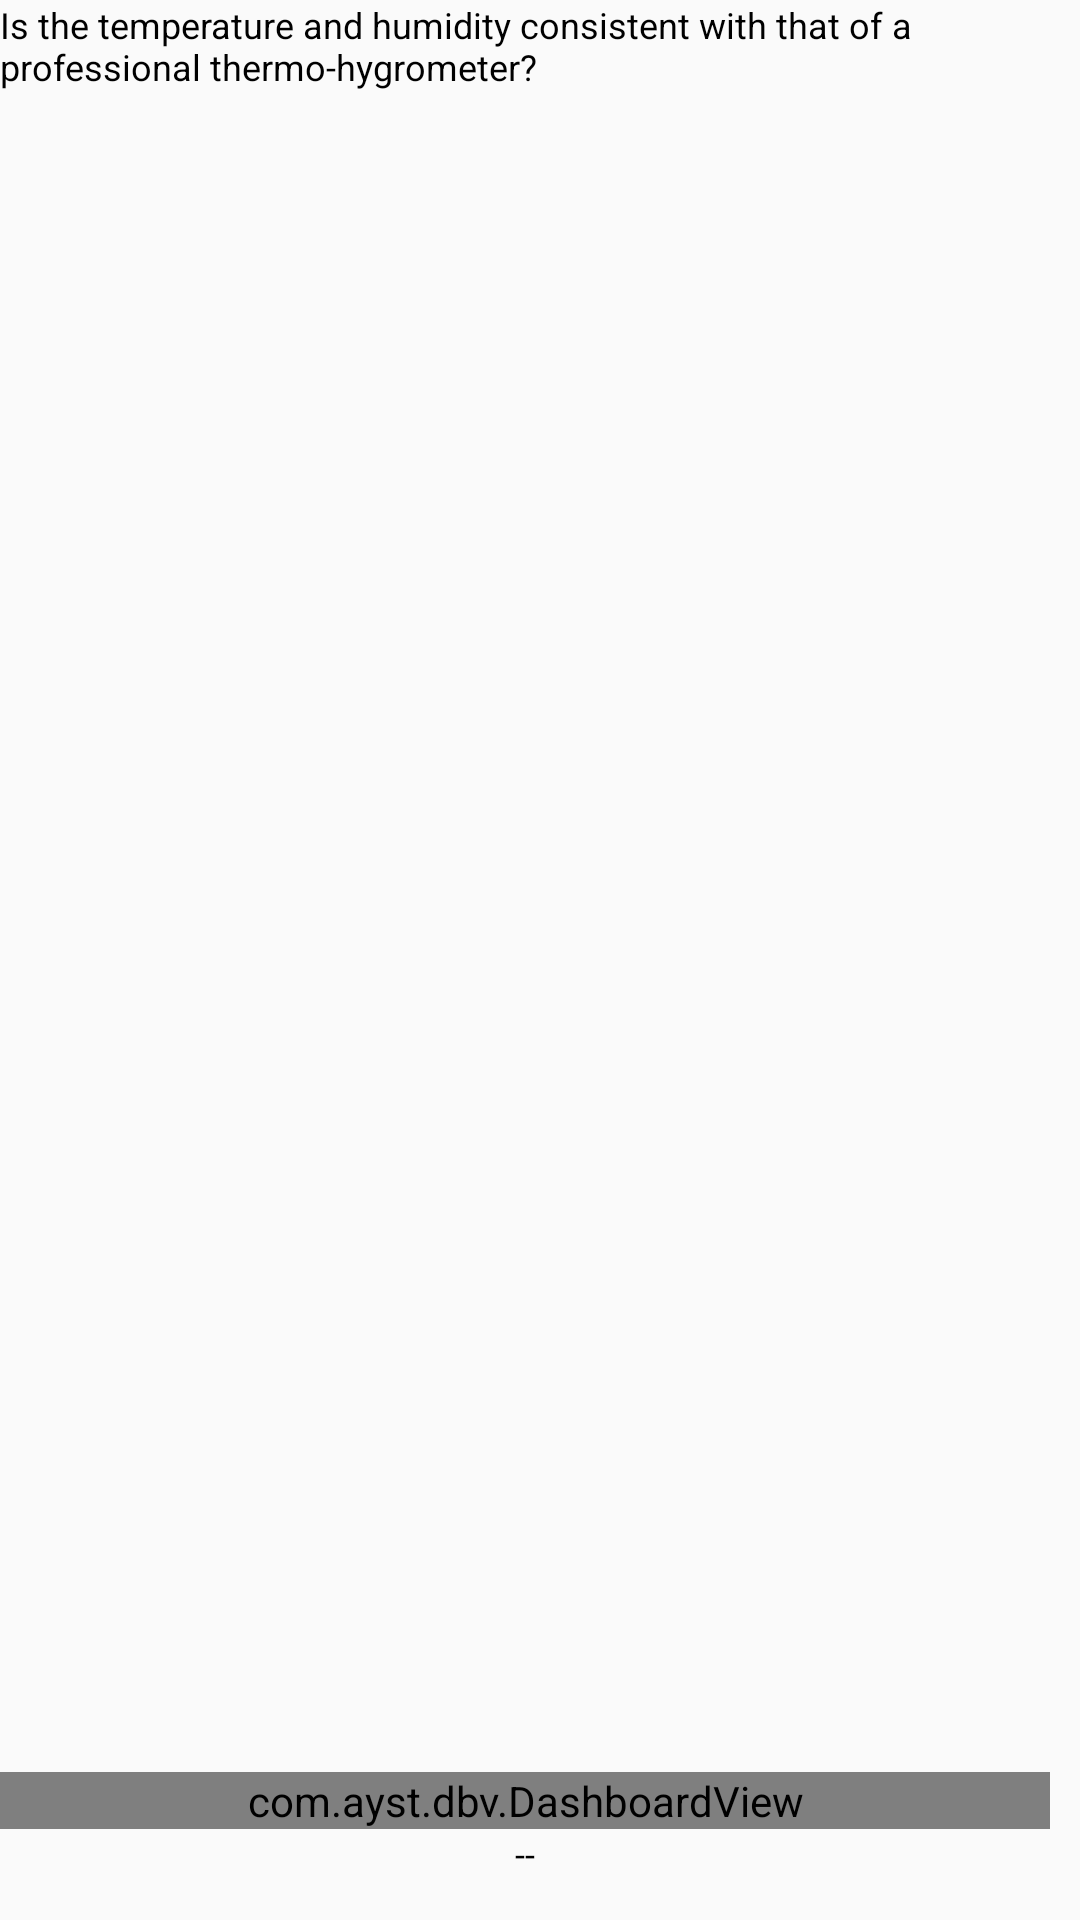

Here is an Android app screen rendered from its layout file. Give the layout XML and the strings, colors and styles it references.
<!-- AndroidManifest.xml: application theme Theme.FactoryTest -->
<!-- res/layout/content_temperature_sensor_test.xml -->
<?xml version="1.0" encoding="utf-8"?>
<RelativeLayout xmlns:android="http://schemas.android.com/apk/res/android"
    xmlns:app="http://schemas.android.com/apk/res-auto"
    xmlns:tools="http://schemas.android.com/tools"
    android:layout_width="match_parent"
    android:layout_height="match_parent"
    tools:context=".items.TemperatureSensorTestActivity">

    <TextView
        android:layout_width="wrap_content"
        android:layout_height="wrap_content"
        android:layout_centerHorizontal="true"
        android:text="@string/temperature_test_prompt"
        android:textColor="@color/black"
        android:textSize="@dimen/text_normal" />

    <LinearLayout
        android:layout_width="wrap_content"
        android:layout_height="wrap_content"
        android:layout_alignParentBottom="true"
        android:layout_centerHorizontal="true"
        android:orientation="horizontal">

        <LinearLayout
            android:layout_width="wrap_content"
            android:layout_height="wrap_content"
            android:gravity="center"
            android:orientation="vertical">

            <com.ayst.dbv.DashboardView
                android:id="@+id/dashboard_t"
                android:layout_width="@dimen/dashboard_width"
                android:layout_height="wrap_content"
                app:dbv_colorPadding="@dimen/dashboard_color_padding"
                app:dbv_colorWidth="@dimen/dashboard_color_width"
                app:dbv_firstColor="@color/blue"
                app:dbv_firstRange="23"
                app:dbv_headerText="@string/temperature_test_temp_header"
                app:dbv_headerTextColor="@color/black"
                app:dbv_headerTextSize="@dimen/text_normal"
                app:dbv_lineWidth="1dp"
                app:dbv_longScaleLength="@dimen/dashboard_long_scale_length"
                app:dbv_max="100"
                app:dbv_maxPointerColor="@color/black_30"
                app:dbv_min="-30"
                app:dbv_minPointerColor="@color/black_30"
                app:dbv_pointerColor="@color/black"
                app:dbv_portion="10"
                app:dbv_scaleColor="@color/black"
                app:dbv_scaleTextSize="@dimen/text_small"
                app:dbv_secondColor="@color/green"
                app:dbv_secondRange="25"
                app:dbv_section="13"
                app:dbv_shortScaleLength="@dimen/dashboard_short_scale_length"
                app:dbv_showPointerRange="true"
                app:dbv_showValueText="false"
                app:dbv_startAngle="180"
                app:dbv_sweepAngle="180"
                app:dbv_thirdColor="@color/red"
                app:dbv_value="0" />

            <TextView
                android:id="@+id/tv_t"
                android:layout_width="wrap_content"
                android:layout_height="wrap_content"
                android:text="--"
                android:textColor="@color/black"
                android:textSize="@dimen/text_normal" />

        </LinearLayout>

        <LinearLayout
            android:layout_width="wrap_content"
            android:layout_height="wrap_content"
            android:layout_marginStart="30dp"
            android:gravity="center"
            android:orientation="vertical">

            <com.ayst.dbv.DashboardView
                android:id="@+id/dashboard_h"
                android:layout_width="@dimen/dashboard_width"
                android:layout_height="wrap_content"
                app:dbv_colorPadding="@dimen/dashboard_color_padding"
                app:dbv_colorWidth="@dimen/dashboard_color_width"
                app:dbv_firstColor="@color/red"
                app:dbv_firstRange="30"
                app:dbv_headerText="@string/temperature_test_humidity_header"
                app:dbv_headerTextColor="@color/black"
                app:dbv_headerTextSize="@dimen/text_normal"
                app:dbv_lineWidth="1dp"
                app:dbv_longScaleLength="@dimen/dashboard_long_scale_length"
                app:dbv_max="100"
                app:dbv_maxPointerColor="@color/black_30"
                app:dbv_min="0"
                app:dbv_minPointerColor="@color/black_30"
                app:dbv_pointerColor="@color/black"
                app:dbv_portion="10"
                app:dbv_scaleColor="@color/black"
                app:dbv_scaleTextSize="@dimen/text_small"
                app:dbv_secondColor="@color/green"
                app:dbv_secondRange="50"
                app:dbv_section="10"
                app:dbv_shortScaleLength="@dimen/dashboard_short_scale_length"
                app:dbv_showPointerRange="true"
                app:dbv_showValueText="false"
                app:dbv_startAngle="180"
                app:dbv_sweepAngle="180"
                app:dbv_thirdColor="@color/yellow"
                app:dbv_value="0" />

            <TextView
                android:id="@+id/tv_h"
                android:layout_width="wrap_content"
                android:layout_height="wrap_content"
                android:text="--"
                android:textColor="@color/black"
                android:textSize="@dimen/text_normal" />

        </LinearLayout>

    </LinearLayout>

</RelativeLayout>
<!-- resources referenced by this layout -->
<resources>
  <color name="black">#ff000000</color>
  <color name="black_30">#4d000000</color>
  <color name="green">#ff50B586</color>
  <color name="red">#fff15c58</color>
  <color name="yellow">#fffdfe29</color>
  <dimen name="dashboard_color_padding">10dp</dimen>
  <dimen name="dashboard_color_width">15dp</dimen>
  <dimen name="dashboard_long_scale_length">15dp</dimen>
  <dimen name="dashboard_short_scale_length">10dp</dimen>
  <dimen name="dashboard_width">500dp</dimen>
  <dimen name="text_normal">14sp</dimen>
  <dimen name="text_small">12sp</dimen>
  <string name="temperature_test_humidity_header">Humidity(%)</string>
  <string name="temperature_test_prompt">Is the temperature and humidity consistent with that of a professional thermo-hygrometer?</string>
  <string name="temperature_test_temp_header">Temperature(℃)</string>
  <style name="Theme.FactoryTest" parent="Theme.AppCompat.DayNight.DarkActionBar">
          
          <item name="colorPrimary">@color/colorPrimary</item>
          <item name="colorPrimaryVariant">@color/colorPrimaryDark</item>
          <item name="colorOnPrimary">@color/white</item>
          
          <item name="colorSecondary">@color/colorAccent</item>
          <item name="colorSecondaryVariant">@color/colorAccent</item>
          <item name="colorOnSecondary">@color/black</item>
          
          <item name="android:statusBarColor" tools:targetApi="l">?attr/colorPrimaryVariant</item>
          
      </style>
  <color name="colorPrimary">#3c3f41</color>
  <color name="colorPrimaryDark">#2b2b2b</color>
  <color name="white">#ffffffff</color>
  <color name="colorAccent">#3c3f41</color>
</resources>
